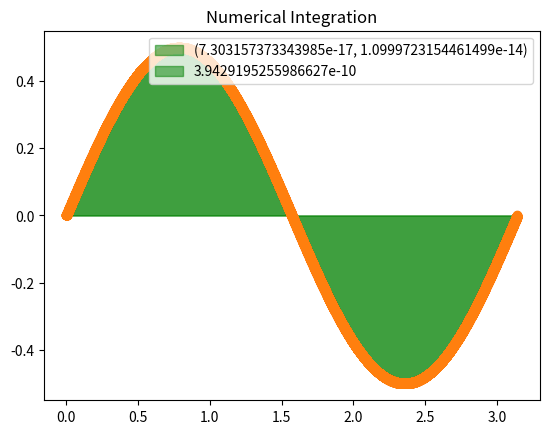

The matplotlib source for this figure:
import numpy as np
import scipy.integrate as integrate
import matplotlib.pyplot as plt

x = np.linspace(0, np.pi, 100)
def f3(x):
    # trig function: sin(x)cos(x)
    return np.sin(x) * np.cos(x)

a = 0
b = np.pi

# Analytical integral
integ_val = integrate.quad(f3, a, b)
print(integ_val)

plt.plot(x, f3(x))
plt.fill_between(x, f3(x), where =[(x > a) and (x < b) for x in x], color='green', alpha=0.5, label=str(integ_val))
plt.legend()
plt.title("Analytical Integration")
plt.show()

# Integral approximation function
def integral_approximation(f, a, b):
    return (b - a) * np.mean(f)

x_range = np.arange(a, b + 0.0001, .0001)
fx = f3(x_range)
# Approximate integral
approx = integral_approximation(fx, a, b)
print(approx)
plt.plot(x_range, fx, 'o-')
plt.fill_between(x_range, fx, where =[(x_range > a) and (x_range < b) for x_range in x_range], color='green', alpha=0.5, label=str(approx))
plt.legend()
plt.title("Numerical Integration")
plt.show()
